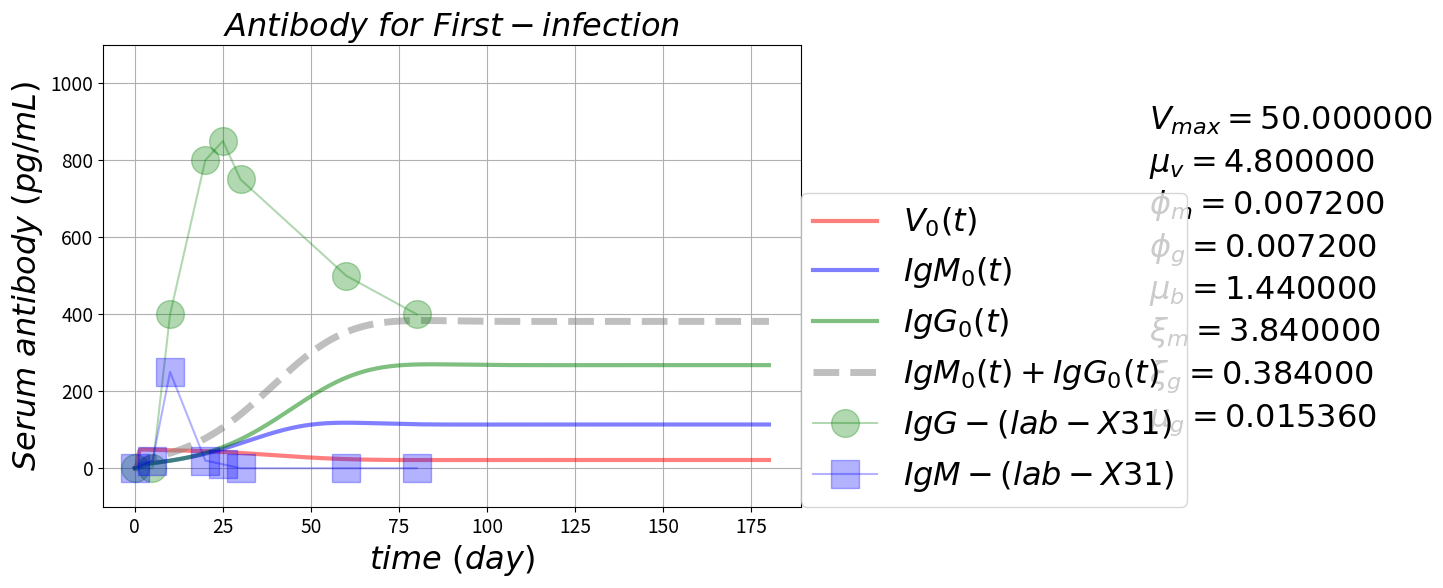

This chart was generated by the following Python code: (Note: this script raises an exception after producing the figure.)

# coding: utf-8

# # Antibody Response Pulse
# https://github.com/blab/antibody-response-pulse/
# 
# ### B-cells evolution --- cross-reactive antibody response after influenza virus infection or vaccination
# ### Adaptive immune response for repeated infection

# In[1]:

'''
author: Alvason Zhenhua Li
date:   04/09/2015
'''
get_ipython().magic(u'matplotlib inline')

import numpy as np
import matplotlib.pyplot as plt
import os

AlvaFontSize = 23
AlvaFigSize = (9, 6)
numberingFig = 0

# plotting
dir_path = '/Users/<user>/Desktop/GitHub/antibody-response-pulse/bcell-array/figure'
file_name = 'Virus-Bcell-IgM-IgG'
figure_name = '-equation'
file_suffix = '.png'
save_figure = os.path.join(dir_path, file_name + figure_name + file_suffix)



# define the V-M-G partial differential equations
def dVdt_array(VBMGxt = [], *args):
    # naming
    V = VBMGxt[0]
    B = VBMGxt[1]
    M = VBMGxt[2]
    G = VBMGxt[3]
    x_totalPoint = VBMGxt.shape[1]
    # there are n dSdt
    dV_dt_array = np.zeros(x_totalPoint)
    # each dSdt with the same equation form
    for xn in range(x_totalPoint):
        dV_dt_array[xn] = +inRateV*V[xn]*(1 - V[xn]/maxV) - killRateVm*M[xn]*V[xn] - killRateVg*G[xn]*V[xn]
    return(dV_dt_array)

def dBdt_array(VBMGxt = [], *args):
    # naming
    V = VBMGxt[0]
    B = VBMGxt[1]
    M = VBMGxt[2]
    G = VBMGxt[3]
    x_totalPoint = VBMGxt.shape[1]
    # there are n dSdt
    dB_dt_array = np.zeros(x_totalPoint)
    # each dSdt with the same equation form
    for xn in range(x_totalPoint):
        dB_dt_array[xn] = +inRateB*V[xn]*(1 - V[xn]/maxV) + (actRateBm + actRateBg)/10*B[xn]*V[xn] - outRateB*B[xn]
    return(dB_dt_array)

def dMdt_array(VBMGxt = [], *args):
    # naming
    V = VBMGxt[0]
    B = VBMGxt[1]
    M = VBMGxt[2]
    G = VBMGxt[3]
    x_totalPoint = VBMGxt.shape[1]
    # there are n dSdt
    dM_dt_array = np.zeros(x_totalPoint)
    # each dSdt with the same equation form
    for xn in range(x_totalPoint):
        dM_dt_array[xn] = +inRateM*B[xn] - consumeRateM*M[xn]*V[xn] - outRateM*M[xn]
    return(dM_dt_array)

def dGdt_array(VBMGxt = [], *args):
    # naming
    V = VBMGxt[0]
    B = VBMGxt[1]
    M = VBMGxt[2]
    G = VBMGxt[3]
    x_totalPoint = VBMGxt.shape[1]
    # there are n dSdt
    dG_dt_array = np.zeros(x_totalPoint)
    # each dSdt with the same equation form
    for xn in range(x_totalPoint):
        dG_dt_array[xn] = +inRateG*B[xn] - consumeRateG*G[xn]*V[xn] - outRateG*G[xn]
    return(dG_dt_array)

# define RK4 for an array (3, n) of coupled differential equations
def AlvaRungeKutta4ArrayXT(pde_array, startingOut_Value, minX_In, maxX_In, totalGPoint_X, minT_In, maxT_In, totalGPoint_T):
    # primary size of pde equations
    outWay = pde_array.shape[0]
    # initialize the whole memory-space for output and input
    inWay = 1; # one layer is enough for storing "x" and "t" (only two list of variable)
    # define the first part of array as output memory-space
    gridOutIn_array = np.zeros([outWay + inWay, totalGPoint_X, totalGPoint_T])
    # loading starting output values
    for i in range(outWay):
        gridOutIn_array[i, :, :] = startingOut_Value[i, :, :]
    # griding input X value  
    gridingInput_X = np.linspace(minX_In, maxX_In, num = totalGPoint_X, retstep = True)
    # loading input values to (define the final array as input memory-space)
    gridOutIn_array[-inWay, :, 0] = gridingInput_X[0]
    # step-size (increment of input X)
    dx = gridingInput_X[1]
    # griding input T value  
    gridingInput_T = np.linspace(minT_In, maxT_In, num = totalGPoint_T, retstep = True)
    # loading input values to (define the final array as input memory-space)
    gridOutIn_array[-inWay, 0, :] = gridingInput_T[0]
    # step-size (increment of input T)
    dt = gridingInput_T[1]
    # starting
    # initialize the memory-space for local try-step 
    dydt1_array = np.zeros([outWay, totalGPoint_X])
    dydt2_array = np.zeros([outWay, totalGPoint_X])
    dydt3_array = np.zeros([outWay, totalGPoint_X])
    dydt4_array = np.zeros([outWay, totalGPoint_X])
    # initialize the memory-space for keeping current value
    currentOut_Value = np.zeros([outWay, totalGPoint_X])
    for tn in range(totalGPoint_T - 1):
        # setting virus1 = 0 if virus1 < 1
        if gridOutIn_array[0, 0, tn] < 1.0:
            gridOutIn_array[0, 0, tn] = 0.0
        # keep initial value at the moment of tn
        currentOut_Value[:, :] = np.copy(gridOutIn_array[:-inWay, :, tn])
        currentIn_T_Value = np.copy(gridOutIn_array[-inWay, 0, tn])
        # first try-step
        for i in range(outWay):
            for xn in range(totalGPoint_X):
                dydt1_array[i, xn] = pde_array[i](gridOutIn_array[:, :, tn])[xn] # computing ratio   
        gridOutIn_array[:-inWay, :, tn] = currentOut_Value[:, :] + dydt1_array[:, :]*dt/2 # update output
        gridOutIn_array[-inWay, 0, tn] = currentIn_T_Value + dt/2 # update input
        # second half try-step
        for i in range(outWay):
            for xn in range(totalGPoint_X):
                dydt2_array[i, xn] = pde_array[i](gridOutIn_array[:, :, tn])[xn] # computing ratio   
        gridOutIn_array[:-inWay, :, tn] = currentOut_Value[:, :] + dydt2_array[:, :]*dt/2 # update output
        gridOutIn_array[-inWay, 0, tn] = currentIn_T_Value + dt/2 # update input
        # third half try-step
        for i in range(outWay):
            for xn in range(totalGPoint_X):
                dydt3_array[i, xn] = pde_array[i](gridOutIn_array[:, :, tn])[xn] # computing ratio   
        gridOutIn_array[:-inWay, :, tn] = currentOut_Value[:, :] + dydt3_array[:, :]*dt # update output
        gridOutIn_array[-inWay, 0, tn] = currentIn_T_Value + dt # update input
        # fourth try-step
        for i in range(outWay):
            for xn in range(totalGPoint_X):
                dydt4_array[i, xn] = pde_array[i](gridOutIn_array[:, :, tn])[xn] # computing ratio 
        # solid step (update the next output) by accumulate all the try-steps with proper adjustment
        gridOutIn_array[:-inWay, :, tn + 1] = currentOut_Value[:, :] + dt*(dydt1_array[:, :]/6 
                                                                                      + dydt2_array[:, :]/3 
                                                                                      + dydt3_array[:, :]/3 
                                                                                      + dydt4_array[:, :]/6)
        # restore to initial value
        gridOutIn_array[:-inWay, :, tn] = np.copy(currentOut_Value[:, :])
        gridOutIn_array[-inWay, 0, tn] = np.copy(currentIn_T_Value)
        # end of loop
    return (gridOutIn_array[:-inWay, :])


# Experimental lab data from OAS paper
gT_lab = np.array([0, 5, 10, 20, 25, 30, 60, 80])
gIgG_lab = np.array([0, 0, 4, 8, 8.5, 7.5, 5, 4])*10**2 
gIgM_lab = np.array([0, 0.2, 2.5, 0.2, 0.1, 0, 0, 0])*10**2

# setting parameter
timeUnit = 'day'
if timeUnit == 'hour':
    hour = float(1); day = float(24); 
elif timeUnit == 'day':
    day = float(1); hour = float(1)/24; 
    
maxV = float(50) # max virus/micro-liter
inRateV = 0.2/hour # in-rate of virus
killRateVm = 0.0003/hour # kill-rate of virus by antibody-IgM
killRateVg = killRateVm # kill-rate of virus by antibody-IgG

inRateB = 0.06/hour # in-rate of B-cell
outRateB = inRateB/8 # out-rate of B-cell
actRateBm = killRateVm # activation rate of naive B-cell
actRateBg = killRateVg # activation rate of memory B-cell

inRateM = 0.16/hour # in-rate of antibody-IgM from naive B-cell
outRateM = inRateM/1  # out-rate of antibody-IgM from naive B-cell
consumeRateM = killRateVm # consume-rate of antibody-IgM by cleaning virus

inRateG = inRateM/10 # in-rate of antibody-IgG from memory B-cell
outRateG = outRateM/250 # out-rate of antibody-IgG from memory B-cell
consumeRateG = killRateVg  # consume-rate of antibody-IgG by cleaning virus

# time boundary and griding condition
minT = float(0)
maxT = float(180*day)
totalGPoint_T = int(3*10**3 + 1)
gridT = np.linspace(minT, maxT, totalGPoint_T)
spacingT = np.linspace(minT, maxT, num = totalGPoint_T, retstep = True)
gridT = spacingT[0]
dt = spacingT[1]

# space boundary and griding condition
minX = float(0)
maxX = float(1)
totalGPoint_X = int(1 + 1)
gridX = np.linspace(minX, maxX, totalGPoint_X)
gridingX = np.linspace(minX, maxX, num = totalGPoint_X, retstep = True)
gridX = gridingX[0]
dx = gridingX[1]
gridV_array = np.zeros([totalGPoint_X, totalGPoint_T])
gridB_array = np.zeros([totalGPoint_X, totalGPoint_T])
gridM_array = np.zeros([totalGPoint_X, totalGPoint_T])
gridG_array = np.zeros([totalGPoint_X, totalGPoint_T])
# initial output condition
gridV_array[0, 0] = float(1)
gridB_array[0, 0] = float(0)
gridM_array[0, 0] = float(0)
gridG_array[0, 0] = float(0)
# Runge Kutta numerical solution
pde_array = np.array([dVdt_array, dBdt_array, dMdt_array, dGdt_array])
startingOut_Value = np.array([gridV_array, gridB_array, gridM_array, gridG_array])
gridOut_array = AlvaRungeKutta4ArrayXT(pde_array, startingOut_Value, minX, maxX, totalGPoint_X, minT, maxT, totalGPoint_T)
# plotting
gridV = gridOut_array[0]  
gridB = gridOut_array[1] 
gridM = gridOut_array[2]
gridG = gridOut_array[3]

figure_name = '-first-infection-OAS'
figure_suffix = '.png'
save_figure = os.path.join(dir_path, file_name + figure_name + file_suffix)
numberingFig = numberingFig + 1
ymin = -100
ymax = 1100
for i in range(1):
    plt.figure(numberingFig, figsize = AlvaFigSize)
    plt.plot(gridT, gridV[i], color = 'red', label = r'$ V_{%i}(t) $'%(i), linewidth = 3.0, alpha = 0.5)
    plt.plot(gridT, gridM[i], color = 'blue', label = r'$ IgM_{%i}(t) $'%(i), linewidth = 3.0, alpha = 0.5)
    plt.plot(gridT, gridG[i], color = 'green', label = r'$ IgG_{%i}(t) $'%(i), linewidth = 3.0, alpha = 0.5)
    plt.plot(gridT, gridM[i] + gridG[i], color = 'gray', linewidth = 5.0, alpha = 0.5, linestyle = 'dashed'
             , label = r'$ IgM_{%i}(t) + IgG_{%i}(t) $'%(i, i))
    plt.plot(gT_lab, gIgG_lab, marker = 'o', markersize = 20, alpha = 0.3, color = 'green', label = r'$ IgG-(lab-X31) $')
    plt.plot(gT_lab, gIgM_lab, marker = 's', markersize = 20, alpha = 0.3, color = 'blue', label = r'$ IgM-(lab-X31) $')
    plt.grid(True, which = 'both')
    plt.title(r'$ Antibody \ for \ First-infection $', fontsize = AlvaFontSize)
    plt.xlabel(r'$time \ (%s)$'%(timeUnit), fontsize = AlvaFontSize)
    plt.ylabel(r'$ Serum \ antibody \ (pg/mL) $', fontsize = AlvaFontSize)
    plt.xticks(fontsize = AlvaFontSize*0.6)
    plt.yticks(fontsize = AlvaFontSize*0.6) 
    plt.text(maxT*16.0/10, ymax*8.0/10, r'$ V_{max} = %f $'%(maxV), fontsize = AlvaFontSize)
    plt.text(maxT*16.0/10, ymax*7.0/10, r'$ \mu_{v} = %f $'%(inRateV), fontsize = AlvaFontSize)
    plt.text(maxT*16.0/10, ymax*6.0/10, r'$ \phi_{m} = %f $'%(killRateVm), fontsize = AlvaFontSize)
    plt.text(maxT*16.0/10, ymax*5.0/10, r'$ \phi_{g} = %f $'%(killRateVg), fontsize = AlvaFontSize)
    plt.text(maxT*16.0/10, ymax*4.0/10, r'$ \mu_{b} = %f $'%(inRateB), fontsize = AlvaFontSize)
    plt.text(maxT*16.0/10, ymax*3.0/10, r'$ \xi_{m} = %f $'%(inRateM), fontsize = AlvaFontSize)
    plt.text(maxT*16.0/10, ymax*2.0/10, r'$ \xi_{g} = %f $'%(inRateG), fontsize = AlvaFontSize)
    plt.text(maxT*16.0/10, ymax*1.0/10, r'$ \mu_{g} = %f $'%(outRateG), fontsize = AlvaFontSize)
    plt.ylim(ymin, ymax)
    plt.legend(loc = (1, 0), fontsize = AlvaFontSize)
    plt.savefig(save_figure, dpi = 100, bbox_inches='tight')
    plt.show()


# In[2]:

numberingFig = numberingFig + 1
ymin = -100
ymax = 1100
for i in range(1):
    plt.figure(numberingFig, figsize = AlvaFigSize)
    plt.plot(gridT, gridV[i], color = 'red', label = r'$ V_{%i}(t) $'%(i), linewidth = 3.0, alpha = 0.5)
    plt.plot(gridT, gridM[i], color = 'blue', label = r'$ IgM_{%i}(t) $'%(i), linewidth = 3.0, alpha = 0.5)
    plt.plot(gridT, gridG[i], color = 'green', label = r'$ IgG_{%i}(t) $'%(i), linewidth = 3.0, alpha = 0.5)
    plt.plot(gridT, gridM[i] + gridG[i], color = 'gray', linewidth = 5.0, alpha = 0.5, linestyle = 'dashed'
             , label = r'$ IgM_{%i}(t) + IgG_{%i}(t) $'%(i, i))
    plt.plot(gT_lab, gIgG_lab, marker = 'o', markersize = 20, alpha = 0.3, color = 'green', label = r'$ IgG-(lab-X31) $')
    plt.plot(gT_lab, gIgM_lab, marker = 's', markersize = 20, alpha = 0.3, color = 'blue', label = r'$ IgM-(lab-X31) $')
    plt.grid(True, which = 'both')
    plt.title(r'$ Antibody \ for \ First-infection $', fontsize = AlvaFontSize)
    plt.xlabel(r'$time \ (%s)$'%(timeUnit), fontsize = AlvaFontSize)
    plt.ylabel(r'$ Serum \ antibody \ (pg/mL) $', fontsize = AlvaFontSize)
    plt.xticks(fontsize = AlvaFontSize*0.6)
    plt.yticks(fontsize = AlvaFontSize*0.6) 

    plt.ylim([2**0, 2**11])
    plt.yscale('log', basey = 2)
    plt.legend(loc = (1, 0), fontsize = AlvaFontSize)
    plt.show()


# In[3]:

inRateG


# In[ ]:



